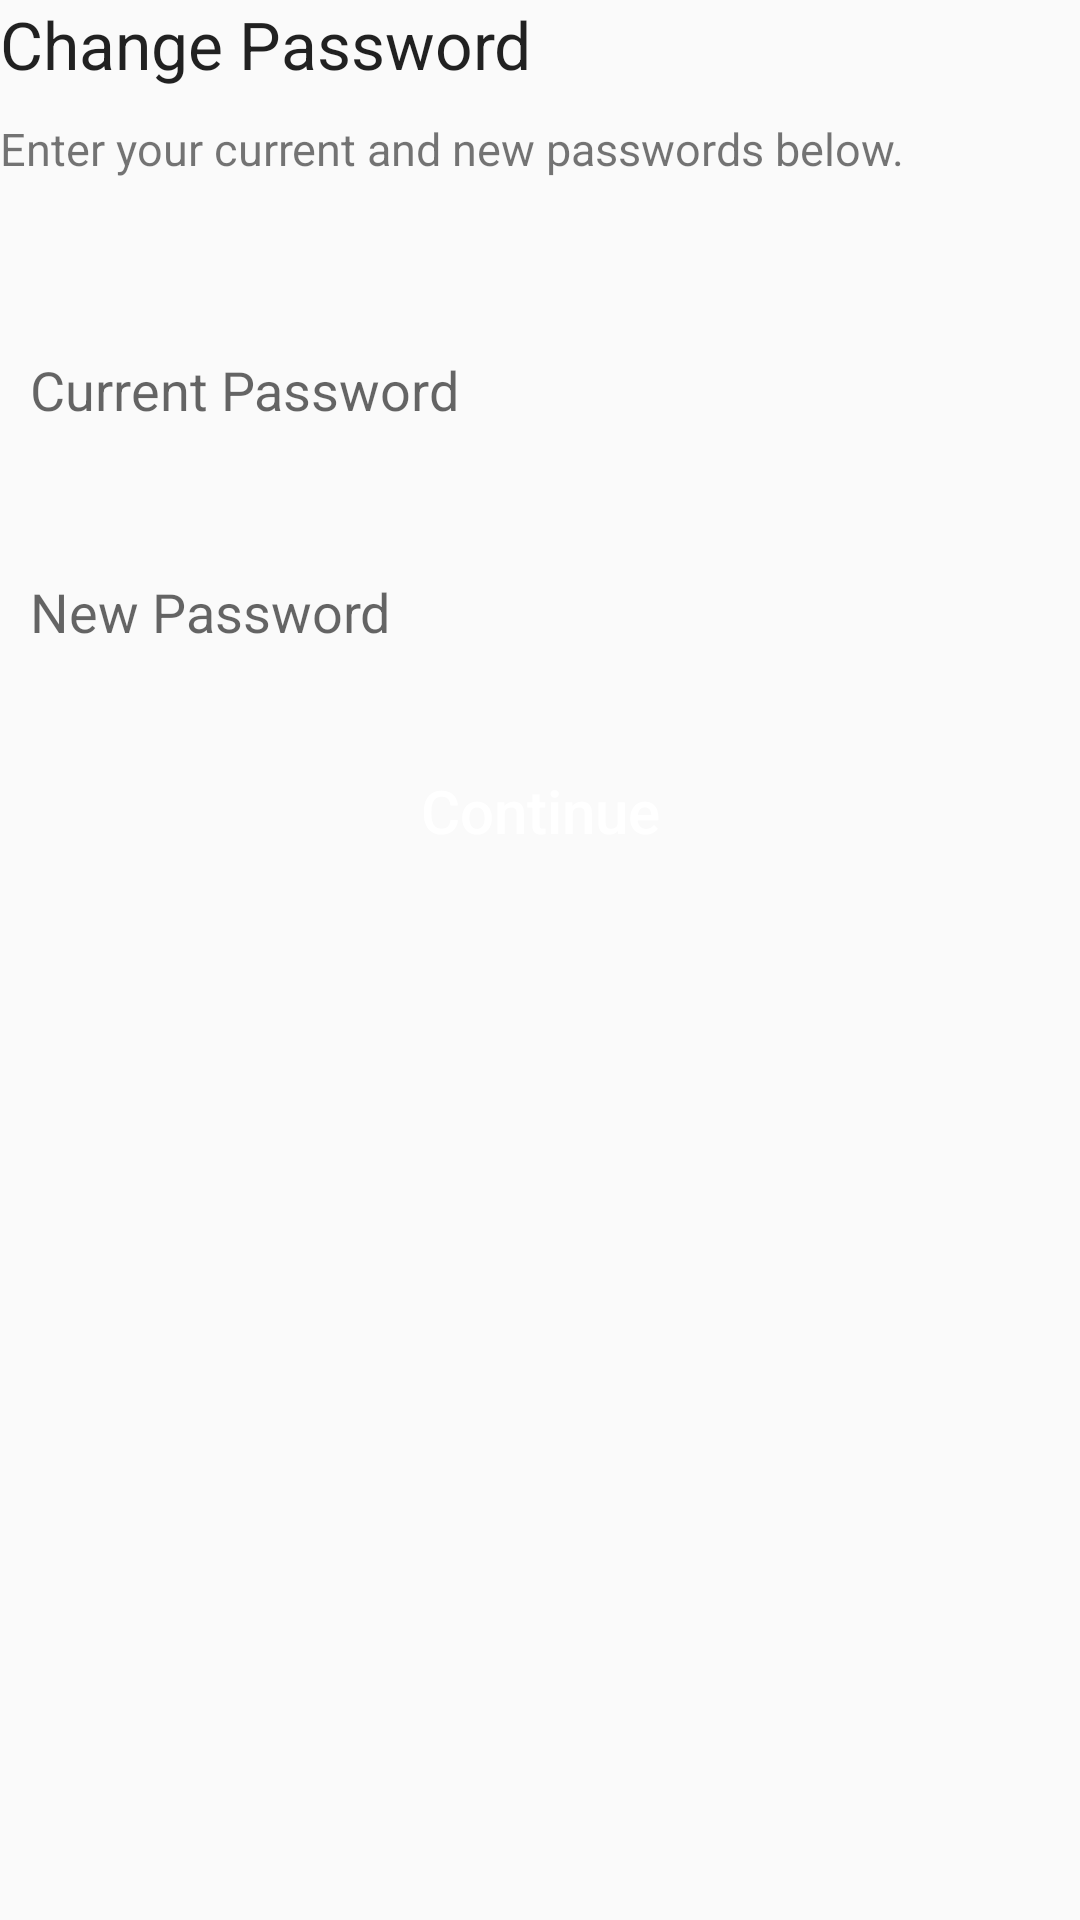

The Android layout XML behind this screen, and the referenced resources:
<!-- AndroidManifest.xml: application theme AppTheme -->
<!-- res/layout/fragment_change_password.xml -->
<?xml version="1.0" encoding="utf-8"?>
<RelativeLayout xmlns:android="http://schemas.android.com/apk/res/android"
    xmlns:tools="http://schemas.android.com/tools"
    android:layout_width="match_parent"
    android:layout_height="match_parent"
    android:layout_marginLeft="@dimen/activity_horizontal_margin"
    android:layout_marginRight="@dimen/activity_horizontal_margin"
    android:layout_marginTop="@dimen/activity_vertical_margin"
    tools:newPasswordFragment="com.at.hal9000.app.activities.MainActivity">

    <TextView
        android:layout_width="match_parent"
        android:layout_height="wrap_content"
        android:textAppearance="?android:attr/textAppearanceLarge"
        android:text="@string/label_change_password"
        android:id="@+id/textViewChangePassTitle"
        android:layout_alignParentTop="true"
        android:layout_centerHorizontal="true" />

    <Space
        android:layout_width="match_parent"
        android:layout_height="10dp"
        android:layout_centerHorizontal="true"
        android:layout_below="@+id/textViewChangePassTitle"
        android:id="@+id/space_ChangePass_1" />

    <TextView
        android:layout_width="match_parent"
        android:layout_height="wrap_content"
        android:textAppearance="?android:attr/textAppearanceSmall"
        android:textSize="@dimen/activity_text_size_small"
        android:text="@string/label_new_password_below"
        android:id="@+id/textViewChangePassMessage"
        android:layout_below="@id/space_ChangePass_1"
        android:layout_centerHorizontal="true" />

    <Space
        android:layout_width="match_parent"
        android:layout_height="30dp"
        android:layout_centerHorizontal="true"
        android:layout_below="@id/textViewChangePassMessage"
        android:id="@+id/space_ChangePass_1A" />

    <TextView
        android:layout_width="match_parent"
        android:layout_height="wrap_content"
        android:textAppearance="?android:attr/textAppearanceSmall"
        android:textSize="@dimen/activity_text_size_small"
        android:text=" "
        android:id="@+id/textViewChangePassCurrPassLabel"
        android:layout_below="@id/space_ChangePass_1A"
        android:layout_centerHorizontal="true" />

    <EditText
        android:layout_width="match_parent"
        android:layout_height="@dimen/activity_text_height"
        android:paddingLeft="@dimen/activity_text_padding"
        android:paddingRight="@dimen/activity_text_padding"
        android:id="@+id/editTextChangePassCurrPass"
        android:layout_below="@id/textViewChangePassCurrPassLabel"
        android:layout_centerHorizontal="true"
        android:background="@drawable/text_border_selector"
        android:hint="@string/label_current_password"
        android:inputType="textPassword"/>

    <TextView
        android:layout_width="match_parent"
        android:layout_height="wrap_content"
        android:textAppearance="?android:attr/textAppearanceSmall"
        android:textSize="@dimen/activity_text_padding"
        android:text=" "
        android:textColor="@color/alert"
        android:id="@+id/textViewChangePassCurrPassMessage"
        android:layout_below="@id/editTextChangePassCurrPass"
        android:layout_centerHorizontal="true" />

    <TextView
        android:layout_width="match_parent"
        android:layout_height="wrap_content"
        android:textAppearance="?android:attr/textAppearanceSmall"
        android:textSize="@dimen/activity_text_size_small"
        android:text=" "
        android:id="@+id/textViewChangePassNewPassLabel"
        android:layout_centerHorizontal="true"
        android:layout_below="@id/textViewChangePassCurrPassMessage" />

    <EditText
        android:layout_width="match_parent"
        android:layout_height="@dimen/activity_text_height"
        android:paddingLeft="@dimen/activity_text_padding"
        android:paddingRight="@dimen/activity_text_padding"
        android:id="@+id/editTextChangePassNewPass"
        android:layout_below="@id/textViewChangePassNewPassLabel"
        android:layout_centerHorizontal="true"
        android:background="@drawable/text_border_selector"
        android:hint="@string/label_new_password"
        android:inputType="textPassword"/>

    <TextView
        android:layout_width="match_parent"
        android:layout_height="wrap_content"
        android:textAppearance="?android:attr/textAppearanceSmall"
        android:textSize="@dimen/activity_text_padding"
        android:text=" "
        android:textColor="@color/alert"
        android:id="@+id/textViewChangePassNewPassMessage"
        android:layout_below="@id/editTextChangePassNewPass"
        android:layout_centerHorizontal="true" />

    <Space
        android:layout_width="match_parent"
        android:layout_height="@dimen/activity_intra_group_separation"
        android:layout_below="@id/textViewChangePassNewPassMessage"
        android:id="@+id/space_ChangePass_2" />

    <Button
        android:layout_width="match_parent"
        android:layout_height="@dimen/activity_button_height"
        android:text="@string/label_continue"
        android:textAllCaps="false"
        android:textColor="@color/white"
        android:textSize="@dimen/activity_button_text_size"
        android:id="@+id/change_pass_button"
        android:layout_centerHorizontal="true"
        android:layout_below="@id/space_ChangePass_2"
        android:background="@drawable/button_selector" />

    <Space
        android:layout_width="match_parent"
        android:layout_height="@dimen/activity_intra_group_separation"
        android:layout_below="@id/change_pass_button"
        android:id="@+id/space_ChangePass_3" />

</RelativeLayout>
<!-- resources referenced by this layout -->
<resources>
  <color name="alert">#AC1600</color>
  <color name="white">#FFFFFF</color>
  <dimen name="activity_button_height">45dp</dimen>
  <dimen name="activity_button_text_size">20dp</dimen>
  <dimen name="activity_horizontal_margin">10dp</dimen>
  <dimen name="activity_intra_group_separation">10dp</dimen>
  <dimen name="activity_text_height">40dp</dimen>
  <dimen name="activity_text_padding">10dp</dimen>
  <dimen name="activity_text_size_small">15dp</dimen>
  <dimen name="activity_vertical_margin">30dp</dimen>
  <string name="label_change_password">Change Password</string>
  <string name="label_continue">Continue</string>
  <string name="label_current_password">Current Password</string>
  <string name="label_new_password">New Password</string>
  <string name="label_new_password_below">Enter your current and new passwords below.</string>
  <style name="AppTheme" parent="Theme.AppCompat.Light.DarkActionBar">
          
          <item name="colorPrimary">@color/toolbar_background</item>
          <item name="colorPrimaryDark">@color/toolbar_background</item>
          <item name="colorAccent">@color/toolbar_items</item>
      </style>
  <color name="toolbar_background">#404142</color>
  <color name="toolbar_items">#CBCBCB</color>
</resources>
